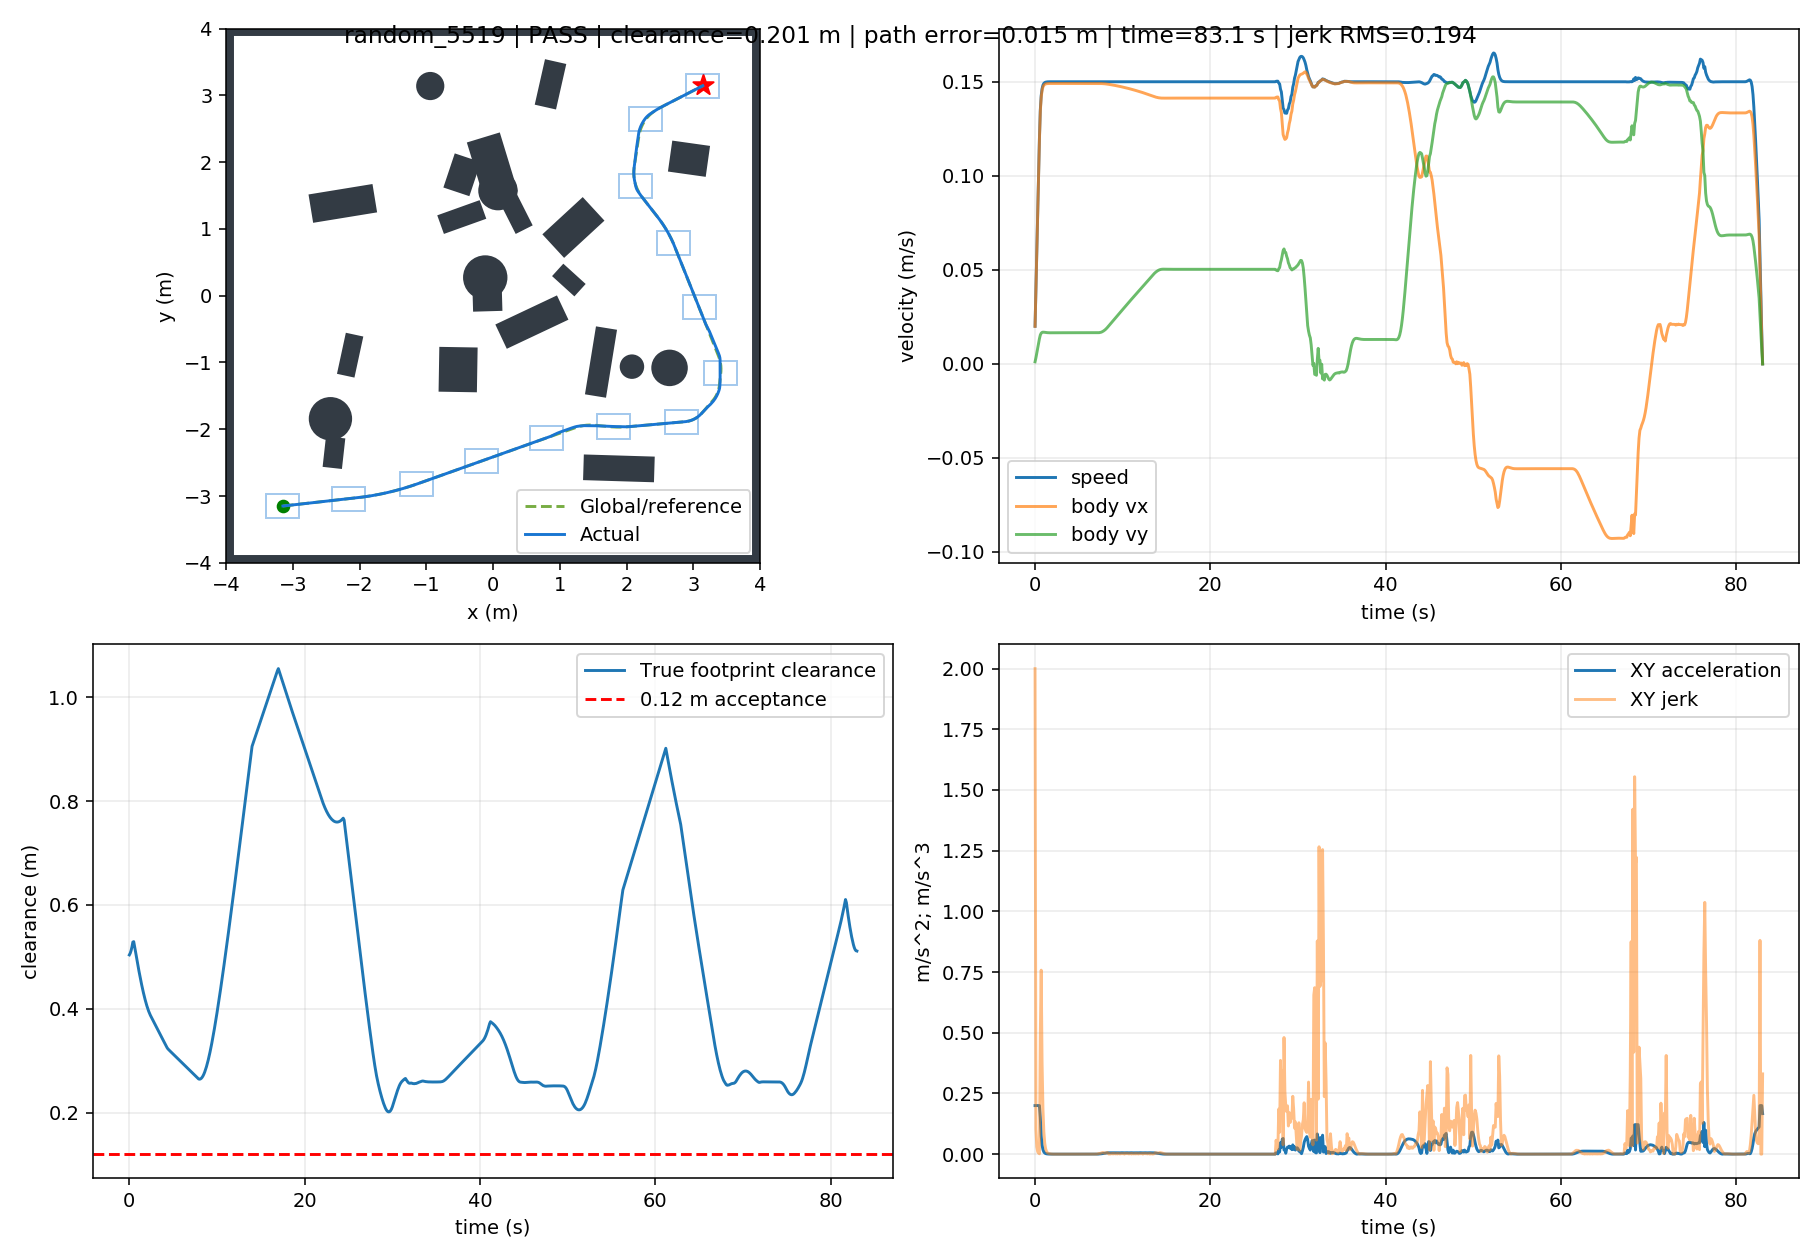

Data behind this chart, as committed beside it:
t, x, y, yaw, raw_vx, raw_vy, body_vx, body_vy, control_v, control_phi, clearance, goal_distance, speed, solved, stop, arrived, solve_ms, ax, ay, jerk, dune_distance
0.0, -3.149, -3.15, 0.0, 0.01997, 0.001125, 0.01997, 0.001125, 0.02, 0.05628, 0.5037, 8.909, 0.02, 1.0, False, False, 24.03, 0.1997, 0.01125, 2, 0.5022
0.1, -3.146, -3.15, 0.0, 0.03987, 0.003277, 0.03987, 0.003277, 0.04, 0.08201, 0.5069, 8.906, 0.04, 1.0, False, False, 22.37, 0.199, 0.02152, 0.1029, 0.5034
0.2, -3.14, -3.149, 0.0, 0.05973, 0.005724, 0.05973, 0.005724, 0.06, 0.09554, 0.5121, 8.902, 0.06, 1.0, False, False, 22.1, 0.1986, 0.02447, 0.02975, 0.5066
0.3, -3.133, -3.148, 0.0, 0.07957, 0.008268, 0.07957, 0.008268, 0.08, 0.1035, 0.5192, 8.897, 0.08, 1.0, False, False, 22.94, 0.1985, 0.02544, 0.009881, 0.5118
0.4, -3.124, -3.147, 0.0, 0.09941, 0.01086, 0.09941, 0.01086, 0.1, 0.1088, 0.5284, 8.889, 0.1, 1.0, False, False, 22.46, 0.1984, 0.02589, 0.004495, 0.5189
0.5, -3.113, -3.146, 0.0, 0.1192, 0.01343, 0.1192, 0.01343, 0.12, 0.1122, 0.5293, 8.881, 0.12, 1.0, False, False, 22.49, 0.1984, 0.02575, 0.001359, 0.5281
0.6, -3.1, -3.145, 0.0, 0.1342, 0.01537, 0.1342, 0.01537, 0.1351, 0.114, 0.5201, 8.871, 0.1351, 1.0, False, False, 21.85, 0.1495, 0.0194, 0.4924, 0.5392
0.7, -3.086, -3.143, 0.0, 0.1416, 0.01632, 0.1416, 0.01632, 0.1426, 0.1147, 0.5104, 8.859, 0.1426, 1.0, False, False, 22.24, 0.0744, 0.009527, 0.7579, 0.5287
0.8, -3.071, -3.141, 0.0, 0.1453, 0.01674, 0.1453, 0.01674, 0.1463, 0.1146, 0.5006, 8.848, 0.1463, 1.0, False, False, 22.28, 0.03708, 0.004119, 0.3771, 0.5138
0.9, -3.057, -3.14, 0.0, 0.1472, 0.01687, 0.1472, 0.01687, 0.1482, 0.1141, 0.491, 8.836, 0.1482, 1.0, False, False, 22.08, 0.01853, 0.001293, 0.1876, 0.5032
1.0, -3.042, -3.138, 0.0, 0.1481, 0.01686, 0.1481, 0.01686, 0.1491, 0.1133, 0.4815, 8.825, 0.1491, 1.0, False, False, 22.36, 0.009295, -6.472647062730208e-05, 0.09332, 0.4995
1.1, -3.027, -3.136, 0.0, 0.1486, 0.0168, 0.1486, 0.0168, 0.1495, 0.1126, 0.4723, 8.813, 0.1495, 1.0, False, False, 21.55, 0.004689, -0.0006139, 0.04639, 0.4958
1.2, -3.012, -3.135, 0.0, 0.1488, 0.01672, 0.1488, 0.01672, 0.1498, 0.1119, 0.4635, 8.802, 0.1498, 1.0, False, False, 21.92, 0.00238, -0.0007392, 0.02312, 0.474
1.3, -2.997, -3.133, 0.0, 0.149, 0.01666, 0.149, 0.01666, 0.1499, 0.1114, 0.4549, 8.79, 0.1499, 1.0, False, False, 25.2, 0.001217, -0.0006629, 0.01166, 0.4704
1.4, -2.982, -3.131, 0.0, 0.149, 0.01661, 0.149, 0.01661, 0.1499, 0.111, 0.4467, 8.778, 0.1499, 1.0, False, False, 21.52, 0.0006252, -0.0005097, 0.006111, 0.4668
1.5, -2.967, -3.13, 0.0, 0.1491, 0.01657, 0.1491, 0.01657, 0.15, 0.1107, 0.4388, 8.767, 0.15, 1.0, False, False, 22.73, 0.0003213, -0.0003466, 0.003449, 0.4487
1.6, -2.952, -3.128, 0.0, 0.1491, 0.01655, 0.1491, 0.01655, 0.15, 0.1106, 0.4313, 8.755, 0.15, 1.0, False, False, 22.65, 0.0001635, -0.0002055, 0.002117, 0.4452
1.7, -2.938, -3.126, 0.0, 0.1491, 0.01654, 0.1491, 0.01654, 0.15, 0.1105, 0.4242, 8.744, 0.15, 1.0, False, False, 21.58, 8.084188033191664e-05, -9.793294556154769e-05, 0.001356, 0.4417
1.8, -2.923, -3.125, 0.0, 0.1491, 0.01654, 0.1491, 0.01654, 0.15, 0.1105, 0.4175, 8.732, 0.15, 1.0, False, False, 21.71, 3.7516983220908795e-05, -2.4468307956403146e-05, 0.0008529, 0.4272
1.9, -2.908, -3.123, 0.0, 0.1491, 0.01654, 0.1491, 0.01654, 0.15, 0.1105, 0.4113, 8.721, 0.15, 1.0, False, False, 22.69, 1.5102263696553653e-05, 1.9865658823746413e-05, 0.0004968, 0.4237
2.0, -2.893, -3.121, 0.0, 0.1491, 0.01655, 0.1491, 0.01655, 0.15, 0.1105, 0.4055, 8.709, 0.15, 1.0, False, False, 22.94, 3.944950394407787e-06, 4.1990431624179536e-05, 0.0002478, 0.4203
2.1, -2.878, -3.12, 0.0, 0.1491, 0.01655, 0.1491, 0.01655, 0.15, 0.1106, 0.4002, 8.697, 0.15, 1.0, False, False, 23.29, -1.1404484465127318e-06, 4.881363469679684e-05, 8.509840277079816e-05, 0.4069
2.2, -2.863, -3.118, 0.0, 0.1491, 0.01655, 0.1491, 0.01655, 0.15, 0.1106, 0.3954, 8.686, 0.15, 1.0, False, False, 22.69, -3.0066952849683304e-06, 4.62357146443354e-05, 3.1825381472856356e-05, 0.4036
2.3, -2.848, -3.116, 0.0, 0.1491, 0.01656, 0.1491, 0.01656, 0.15, 0.1106, 0.3912, 8.674, 0.15, 1.0, False, False, 21.69, -3.2494294482932062e-06, 3.878227849269528e-05, 7.457387635132089e-05, 0.3961
2.4, -2.833, -3.115, 0.0, 0.1491, 0.01656, 0.1491, 0.01656, 0.15, 0.1106, 0.3874, 8.663, 0.15, 1.0, False, False, 22.99, -2.762481516871418e-06, 2.9605440832122798e-05, 9.18974796914569e-05, 0.3927
2.5, -2.818, -3.113, 0.0, 0.1491, 0.01656, 0.1491, 0.01656, 0.15, 0.1106, 0.3841, 8.651, 0.15, 1.0, False, False, 11.49, -2.0350731810836464e-06, 2.0672907612116764e-05, 8.962102019810132e-05, 0.3886
2.6, -2.803, -3.111, 0.0, 0.1491, 0.01656, 0.1491, 0.01656, 0.15, 0.1107, 0.3808, 8.64, 0.15, 1.0, False, False, 21.92, -1.3200937129531631e-06, 1.3054239881640783e-05, 7.652143074148849e-05, 0.3846
2.7, -2.788, -3.11, 0.0, 0.1491, 0.01657, 0.1491, 0.01657, 0.15, 0.1107, 0.3775, 8.629, 0.15, 1.0, False, False, 21.67, -7.292500137090485e-07, 7.146701380932041e-06, 5.937011656910617e-05, 0.3815
2.8, -2.774, -3.108, 0.0, 0.1491, 0.01657, 0.1491, 0.01657, 0.15, 0.1107, 0.3742, 8.617, 0.15, 1.0, False, False, 13.96, -2.9655923022842146e-07, 2.9591012776913894e-06, 4.209895003295236e-05, 0.378
2.9, -2.759, -3.107, 0.0, 0.1491, 0.01657, 0.1491, 0.01657, 0.15, 0.1107, 0.371, 8.606, 0.15, 1.0, False, False, 22.71, -1.3691855704767164e-08, 2.6756206791822557e-07, 2.7063623684414936e-05, 0.3747
3.0, -2.744, -3.105, 0.0, 0.1491, 0.01657, 0.1491, 0.01657, 0.15, 0.1107, 0.3677, 8.594, 0.15, 1.0, False, False, 22.29, 1.4661653557901388e-07, -1.2477531137131126e-06, 1.5237712689240498e-05, 0.3714
3.1, -2.729, -3.103, 0.0, 0.1491, 0.01657, 0.1491, 0.01657, 0.15, 0.1107, 0.3644, 8.583, 0.15, 1.0, False, False, 22.24, 2.1696907048784908e-07, -1.9170059122747274e-06, 6.729404041597237e-06, 0.3682
3.2, -2.714, -3.102, 0.0, 0.1491, 0.01657, 0.1491, 0.01657, 0.15, 0.1107, 0.3611, 8.571, 0.15, 1.0, False, False, 10.56, 2.2780721725679243e-07, -2.0325065735321557e-06, 1.160080522045274e-06, 0.3649
3.3, -2.699, -3.1, 0.0, 0.1491, 0.01657, 0.1491, 0.01657, 0.15, 0.1107, 0.3578, 8.56, 0.15, 1.0, False, False, 21.94, 2.0428962355101277e-07, -1.8297666303651594e-06, 2.040993918880382e-06, 0.3617
3.4, -2.684, -3.098, 0.0, 0.1491, 0.01656, 0.1491, 0.01656, 0.15, 0.1107, 0.3545, 8.549, 0.15, 1.0, False, False, 21.43, 1.646196609583761e-07, -1.4771817773845397e-06, 3.5480950449990256e-06, 0.3584
3.5, -2.669, -3.097, 0.0, 0.1491, 0.01656, 0.1491, 0.01656, 0.15, 0.1107, 0.3513, 8.537, 0.15, 1.0, False, False, 22.29, 1.2124677400970896e-07, -1.0890366043680988e-06, 3.905609845571172e-06, 0.3551
3.6, -2.654, -3.095, 0.0, 0.1491, 0.01656, 0.1491, 0.01656, 0.15, 0.1107, 0.348, 8.526, 0.15, 1.0, False, False, 11.5, 8.148152208509174e-08, -7.322499297190976e-07, 3.5899583071077646e-06, 0.3518
3.7, -2.639, -3.093, 0.0, 0.1491, 0.01656, 0.1491, 0.01656, 0.15, 0.1107, 0.3447, 8.514, 0.15, 1.0, False, False, 11.9, 4.893920158011156e-08, -4.399134505977953e-07, 2.9414217590969253e-06, 0.3484
3.8, -2.625, -3.092, 0.0, 0.1491, 0.01656, 0.1491, 0.01656, 0.15, 0.1107, 0.3414, 8.503, 0.15, 1.0, False, False, 11.47, 2.4614979499126832e-08, -2.2126643055980777e-07, 2.1999587985082167e-06, 0.3453
3.9, -2.61, -3.09, 0.0, 0.1491, 0.01656, 0.1491, 0.01656, 0.15, 0.1107, 0.3381, 8.492, 0.15, 1.0, False, False, 10.86, 8.003682161472625e-09, -7.189957764580646e-08, 1.5028769726319204e-06, 0.342
4.0, -2.595, -3.088, 0.0, 0.1491, 0.01656, 0.1491, 0.01656, 0.15, 0.1107, 0.3348, 8.48, 0.15, 1.0, False, False, 21.55, -2.1858195808910352e-09, 1.9738820751513675e-08, 9.220315616389493e-07, 0.3386
4.1, -2.58, -3.087, 0.0, 0.1491, 0.01656, 0.1491, 0.01656, 0.15, 0.1107, 0.3315, 8.469, 0.15, 1.0, False, False, 22.99, -7.500912391211756e-09, 6.75412065165304e-08, 4.809696764256345e-07, 0.3353
4.2, -2.565, -3.085, 0.0, 0.1491, 0.01656, 0.1491, 0.01656, 0.15, 0.1107, 0.3283, 8.458, 0.15, 1.0, False, False, 22.82, -9.437491621522298e-09, 8.495397631896884e-08, 1.7520128176128804e-07, 0.332
4.3, -2.55, -3.083, 0.0, 0.1491, 0.01656, 0.1491, 0.01656, 0.15, 0.1107, 0.3252, 8.447, 0.15, 1.0, False, False, 10.81, -9.259452926624334e-09, 8.334320775182924e-08, 1.620578030755052e-08, 0.3289
4.4, -2.535, -3.082, 0.0, 0.1491, 0.01656, 0.1491, 0.01656, 0.15, 0.1107, 0.3227, 8.435, 0.15, 1.0, False, False, 11.68, -7.94662474712382e-09, 7.152370244678519e-08, 1.1892191702325316e-07, 0.3261
4.5, -2.52, -3.08, 0.0, 0.1491, 0.01656, 0.1491, 0.01656, 0.15, 0.1107, 0.3209, 8.424, 0.15, 1.0, False, False, 11.48, -6.179729505895182e-09, 5.561948020205154e-08, 1.6002068741364566e-07, 0.3235
4.6, -2.505, -3.078, 0.0, 0.1491, 0.01656, 0.1491, 0.01656, 0.15, 0.1107, 0.3193, 8.413, 0.15, 1.0, False, False, 10.62, -4.395324382233667e-09, 3.955895552104627e-08, 1.615934883200833e-07, 0.3222
4.7, -2.49, -3.077, 0.0, 0.1491, 0.01656, 0.1491, 0.01656, 0.15, 0.1107, 0.3176, 8.401, 0.15, 1.0, False, False, 13.36, -2.835905954512441e-09, 2.552365319097305e-08, 1.412166765397328e-07, 0.3199
4.8, -2.475, -3.075, 0.0, 0.1491, 0.01656, 0.1491, 0.01656, 0.15, 0.1107, 0.3159, 8.39, 0.15, 1.0, False, False, 22.53, -1.6054374496476953e-09, 1.4449191912402348e-08, 1.1142609449856255e-07, 0.3195
4.9, -2.461, -3.073, 0.0, 0.1491, 0.01656, 0.1491, 0.01656, 0.15, 0.1107, 0.3143, 8.379, 0.15, 1.0, False, False, 23.05, -7.171530036487184e-10, 6.4545302436158636e-09, 8.043858803793588e-08, 0.3162
5.0, -2.446, -3.072, 0.0, 0.1491, 0.01656, 0.1491, 0.01656, 0.15, 0.1107, 0.3126, 8.368, 0.15, 1.0, False, False, 23.08, -1.3428175238416884e-10, 1.2086730227789388e-09, 5.278139527992567e-08, 0.3168
5.1, -2.431, -3.07, 0.0, 0.1491, 0.01656, 0.1491, 0.01656, 0.15, 0.1107, 0.311, 8.357, 0.15, 1.0, False, False, 22.48, 2.0396434541325448e-10, -1.8355246142465198e-09, 3.062931549340691e-08, 0.3144
5.2, -2.416, -3.068, 0.0, 0.1491, 0.01656, 0.1491, 0.01656, 0.15, 0.1107, 0.3093, 8.345, 0.15, 1.0, False, False, 11.38, 3.630859501946304e-10, -3.267660239614223e-09, 1.4409483455542542e-08, 0.314
5.3, -2.401, -3.067, 0.0, 0.1491, 0.01656, 0.1491, 0.01656, 0.15, 0.1107, 0.3077, 8.334, 0.15, 1.0, False, False, 10.86, 4.029940270378063e-10, -3.6268088879354288e-09, 3.6135910973472083e-09, 0.3107
5.4, -2.386, -3.065, 0.0, 0.1491, 0.01656, 0.1491, 0.01656, 0.15, 0.1107, 0.306, 8.323, 0.15, 1.0, False, False, 22.88, 3.720457275591116e-10, -3.348353434795559e-09, 2.8017001378440403e-09, 0.3102
5.5, -2.371, -3.063, 0.0, 0.1491, 0.01656, 0.1491, 0.01656, 0.15, 0.1107, 0.3043, 8.312, 0.15, 1.0, False, False, 21.77, 3.060221520634343e-10, -2.754054484466195e-09, 5.979551445416429e-09, 0.3069
5.6, -2.356, -3.062, 0.0, 0.1491, 0.01656, 0.1491, 0.01656, 0.15, 0.1107, 0.3027, 8.301, 0.15, 1.0, False, False, 11.03, 2.294339718211802e-10, -2.0647546172813946e-09, 6.935416759314494e-09, 0.3065
5.7, -2.341, -3.06, 0.0, 0.1491, 0.01656, 0.1491, 0.01656, 0.15, 0.1107, 0.301, 8.29, 0.15, 1.0, False, False, 21.55, 1.5722478874380386e-10, -1.4148940699620915e-09, 6.538599980751585e-09, 0.3031
5.8, -2.326, -3.058, 0.0, 0.1491, 0.01656, 0.1491, 0.01656, 0.15, 0.1107, 0.2994, 8.279, 0.15, 1.0, False, False, 21.78, 9.679784751526199e-11, -8.711168245079115e-10, 5.4712439892585046e-09, 0.3027
5.9, -2.311, -3.057, 0.0, 0.1491, 0.01656, 0.1491, 0.01656, 0.15, 0.1107, 0.2977, 8.268, 0.15, 1.0, False, False, 20.98, 5.0828230513388917e-11, -4.57484709837086e-10, 4.161787259992488e-09, 0.3023
... 771 more rows
